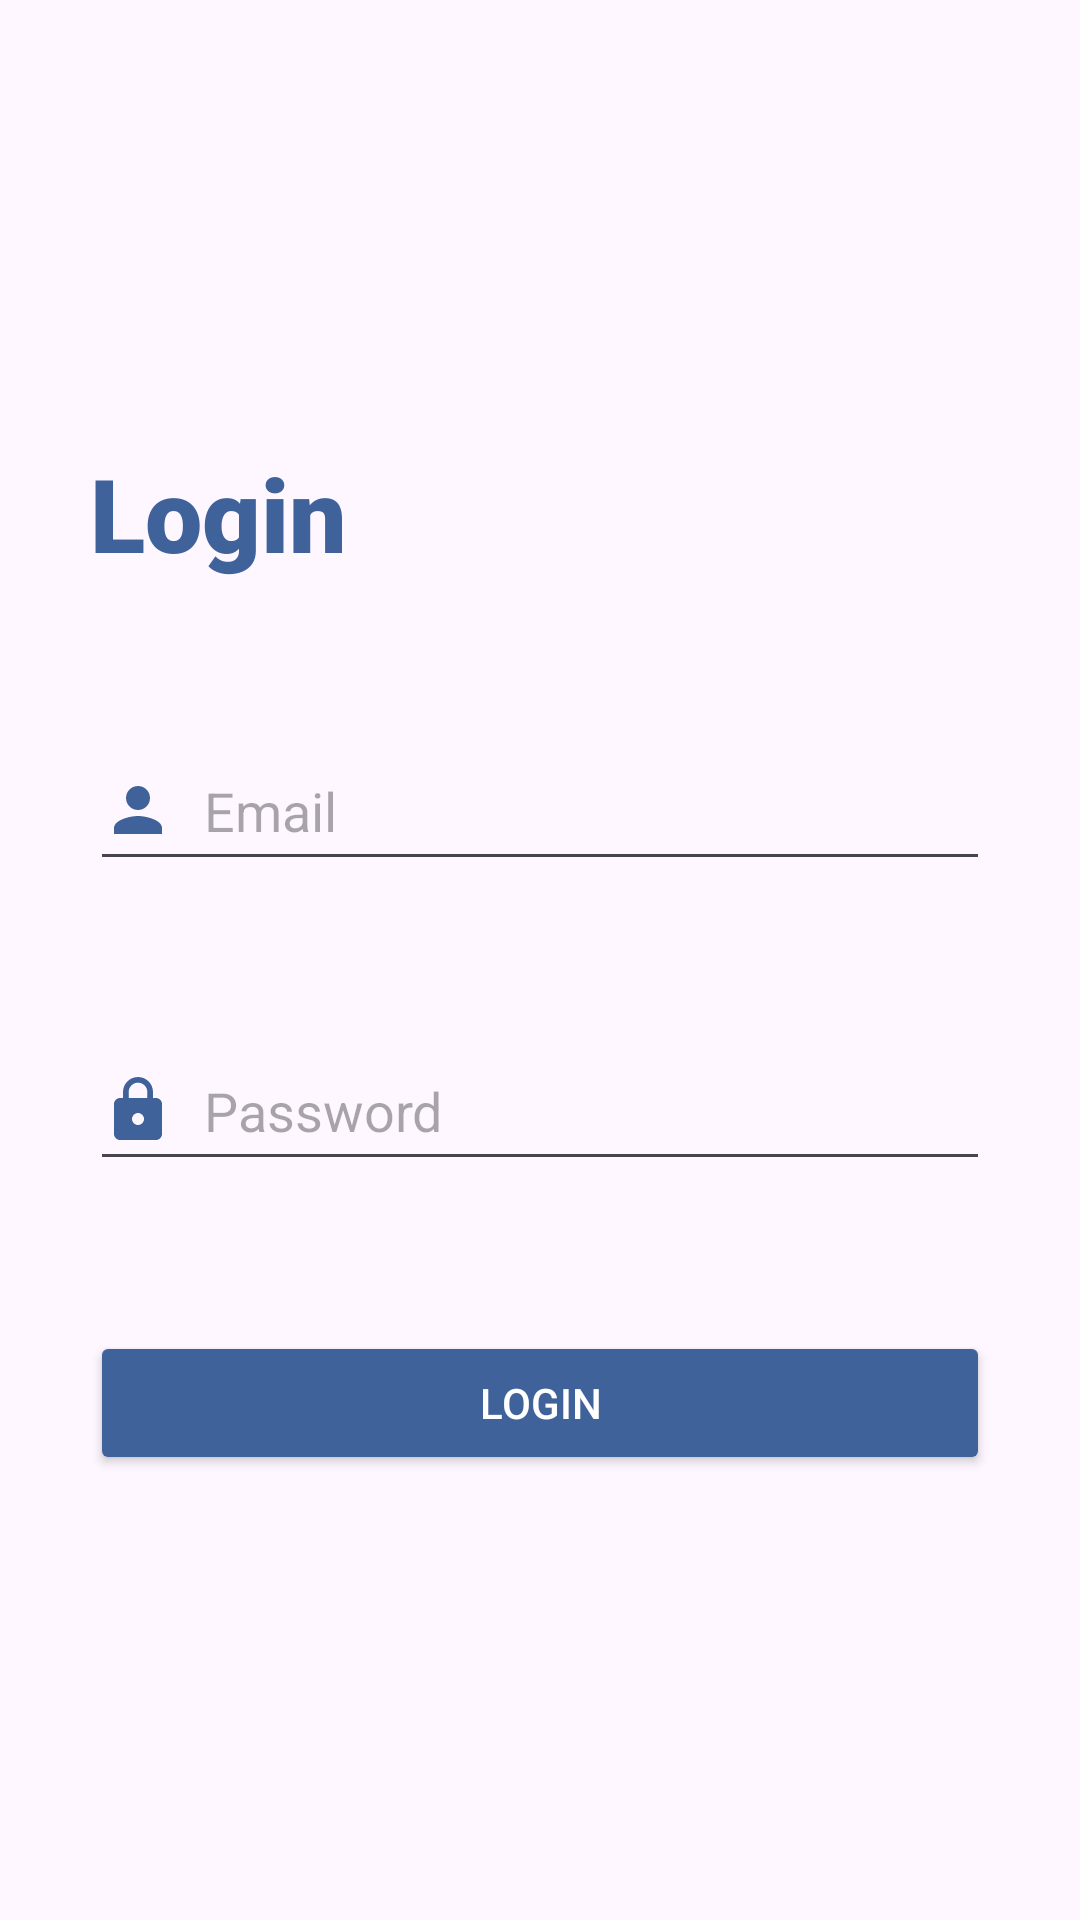

The Android layout XML behind this screen, and the referenced resources:
<!-- AndroidManifest.xml: application theme Theme.ClassAttendanceApp -->
<!-- res/layout/activity_login.xml -->
<?xml version="1.0" encoding="utf-8"?>
<androidx.constraintlayout.widget.ConstraintLayout xmlns:android="http://schemas.android.com/apk/res/android"
    xmlns:app="http://schemas.android.com/apk/res-auto"
    xmlns:tools="http://schemas.android.com/tools"
    android:layout_width="match_parent"
    android:layout_height="match_parent"
    tools:context=".ui.activities.LoginActivity">

    <LinearLayout
        android:id="@+id/loginLayout"
        android:layout_width="350dp"
        android:layout_height="wrap_content"
        android:orientation="vertical"
        app:layout_constraintBottom_toBottomOf="parent"
        app:layout_constraintEnd_toEndOf="parent"
        app:layout_constraintStart_toStartOf="parent"
        app:layout_constraintTop_toTopOf="parent">

        <TextView
            android:id="@+id/loginText"
            android:layout_width="match_parent"
            android:layout_height="wrap_content"
            android:layout_margin="25sp"
            android:fontFamily="sans-serif-black"
            android:text="@string/login"
            android:textColor="@color/blue"
            android:textSize="34sp" />

        <EditText
            android:id="@+id/emailLogin"
            android:layout_width="match_parent"
            android:layout_height="50sp"
            android:layout_margin="25sp"
            android:drawableStart="@drawable/ic_person"
            android:drawablePadding="10sp"
            android:ems="10"
            android:hint="@string/email"
            android:inputType="textEmailAddress"
            android:textColor="@color/blue"
            android:textSize="18sp"
            android:autofillHints="emailAddress"/>

        <EditText
            android:id="@+id/passwordLogin"
            android:layout_width="match_parent"
            android:layout_height="50sp"
            android:layout_margin="25sp"
            android:drawableStart="@drawable/ic_lock"
            android:drawablePadding="10sp"
            android:ems="10"
            android:hint="@string/password"
            android:inputType="textPassword"
            android:autofillHints="password"/>

        <Button
            android:id="@+id/loginBtn"
            android:layout_width="match_parent"
            android:layout_height="wrap_content"
            android:layout_gravity="center"
            android:layout_margin="25sp"
            android:backgroundTint="@color/blue"
            android:text="@string/login"
            android:textAllCaps="true"
            android:textColor="@color/white"
            android:padding="10sp"/>

    </LinearLayout>
</androidx.constraintlayout.widget.ConstraintLayout>
<!-- resources referenced by this layout -->
<resources>
  <color name="blue">#3E6299</color>
  <color name="white">#FFFFFFFF</color>
  <!-- drawable ic_lock (drawable) -->
  <vector android:height="24dp" android:tint="#3E6299"
      android:viewportHeight="24" android:viewportWidth="24"
      android:width="24dp" xmlns:android="http://schemas.android.com/apk/res/android">
      <path android:fillColor="@android:color/white" android:pathData="M18,8h-1L17,6c0,-2.76 -2.24,-5 -5,-5S7,3.24 7,6v2L6,8c-1.1,0 -2,0.9 -2,2v10c0,1.1 0.9,2 2,2h12c1.1,0 2,-0.9 2,-2L20,10c0,-1.1 -0.9,-2 -2,-2zM12,17c-1.1,0 -2,-0.9 -2,-2s0.9,-2 2,-2 2,0.9 2,2 -0.9,2 -2,2zM15.1,8L8.9,8L8.9,6c0,-1.71 1.39,-3.1 3.1,-3.1 1.71,0 3.1,1.39 3.1,3.1v2z"/>
  </vector>
  <!-- drawable ic_person (drawable) -->
  <vector android:height="24dp" android:tint="#3E6299"
      android:viewportHeight="24" android:viewportWidth="24"
      android:width="24dp" xmlns:android="http://schemas.android.com/apk/res/android">
      <path android:fillColor="@android:color/white" android:pathData="M12,12c2.21,0 4,-1.79 4,-4s-1.79,-4 -4,-4 -4,1.79 -4,4 1.79,4 4,4zM12,14c-2.67,0 -8,1.34 -8,4v2h16v-2c0,-2.66 -5.33,-4 -8,-4z"/>
  </vector>
  <string name="email">Email</string>
  <string name="login">Login</string>
  <string name="password">Password</string>
  <style name="Theme.ClassAttendanceApp" parent="Base.Theme.ClassAttendanceApp" />
  <style name="Base.Theme.ClassAttendanceApp" parent="Theme.Material3.DayNight.NoActionBar">
          
  
      </style>
</resources>
